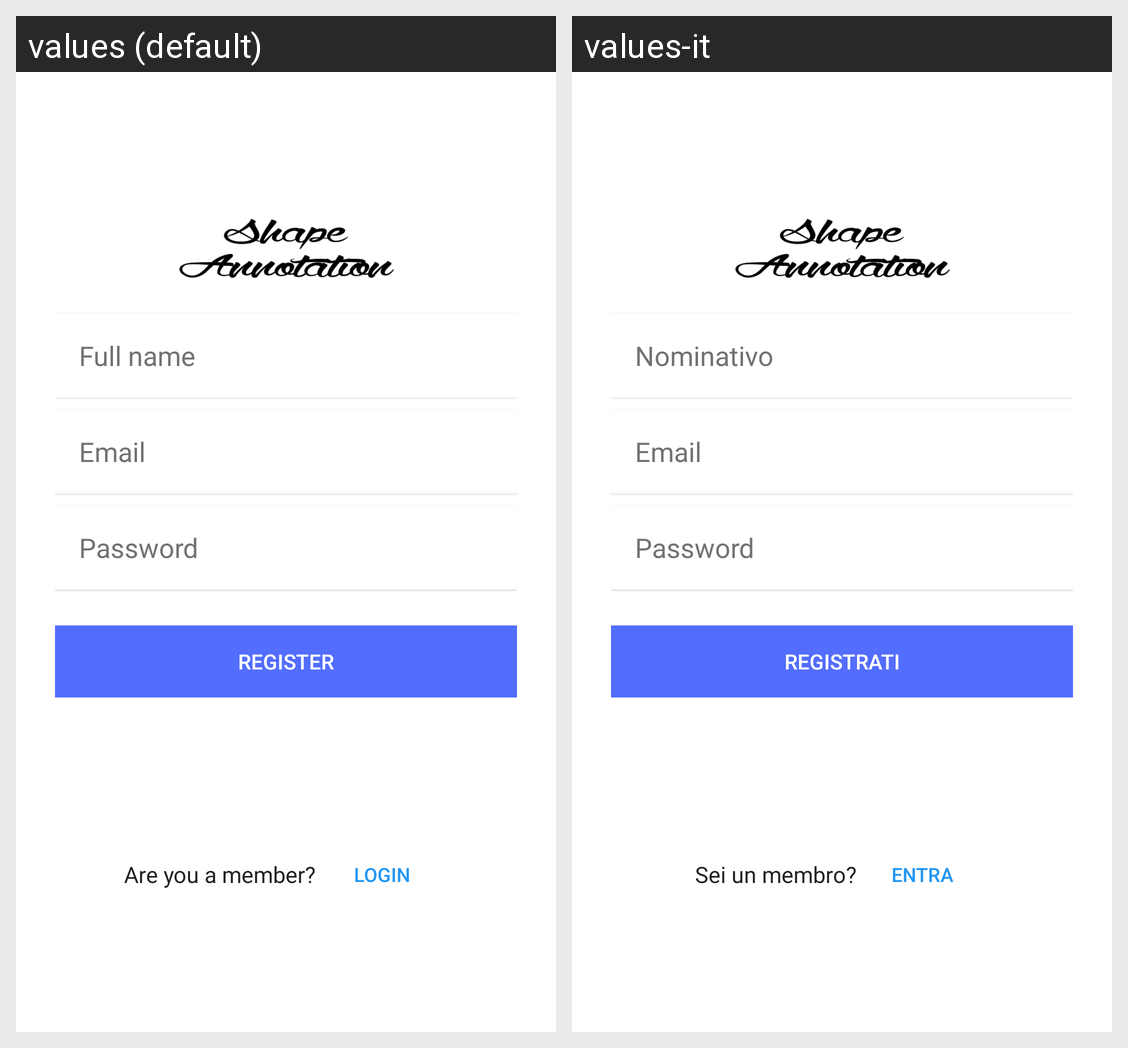

Translations of the strings shown on this Android screen, per locale in the grid:
Android screen res/layout/sign_up.xml rendered under 2 locales, left to right: values (default), values-it. Device: Nexus 5 (rendered at 1080×1920; each locale shown at half size, 540×960, under a caption strip naming it); theme AppTheme.
Strings drawn on this screen, with the default value and each locale's value (text and hints the layout hard-codes, and strings that could not be matched under every locale, appear in the picture but are not listed):

hint_name
  values: Full name
  values-it: Nominativo

hint_email
  values: Email
  values-it: Email

hint_password
  values: Password
  values-it: Password

btn_register
  values: REGISTER
  values-it: REGISTRATI

btn_link_to_login
  values: Are you a member?
  values-it: Sei un membro?

btn_login
  values: LOGIN
  values-it: ENTRA
